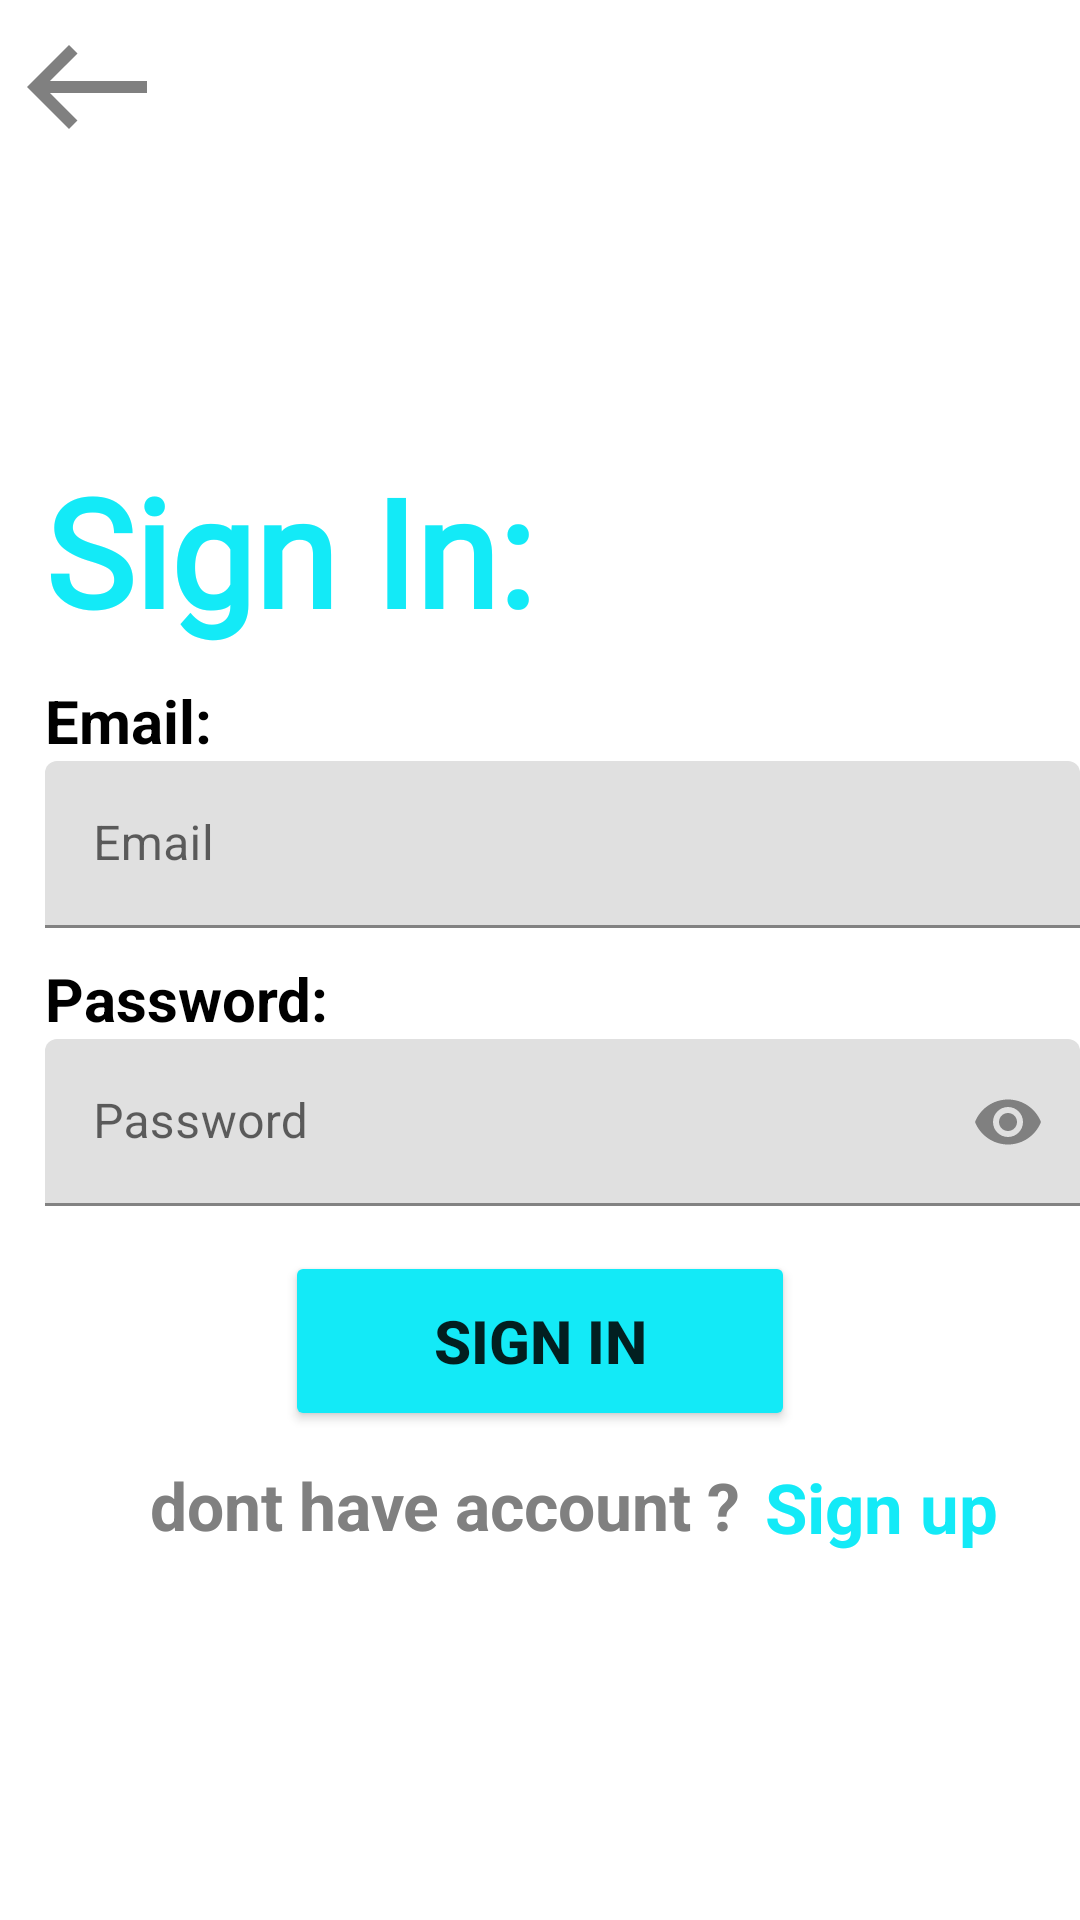

Android layout source for this screen:
<!-- AndroidManifest.xml: application theme Theme.ChatZone -->
<!-- res/layout/activity_sign_in.xml -->
<?xml version="1.0" encoding="utf-8"?>
<RelativeLayout xmlns:android="http://schemas.android.com/apk/res/android"
    xmlns:app="http://schemas.android.com/apk/res-auto"
    xmlns:tools="http://schemas.android.com/tools"
    android:layout_width="match_parent"
    android:layout_height="match_parent"
    tools:context=".SignIn">
    <TextView
        android:id="@+id/Sign_In02"
        android:layout_width="wrap_content"
        android:layout_height="wrap_content"
        android:layout_marginStart="15dp"
        android:layout_marginTop="150dp"
        android:fontFamily="@font/knewave01"
        android:text="Sign In: "
        android:textColor="@color/CZColor"
        android:textSize="50sp"
        android:textStyle="bold" />

    
    <TextView
        android:id="@+id/EmailText01"
        android:layout_width="wrap_content"
        android:layout_height="wrap_content"
        android:layout_below="@+id/Sign_In02"
        android:layout_marginStart="15dp"
        android:layout_marginTop="10dp"
        android:text="Email:"
        android:textColor="@color/black"
        android:textSize="20dp"
        android:textStyle="bold"></TextView>

    <com.google.android.material.textfield.TextInputLayout
        android:layout_marginStart="15dp"
        android:layout_width="360dp"
        android:layout_height="wrap_content"
        android:hint="Email"
        android:id="@+id/Email01"
        app:startIconDrawable="@drawable/email"
        app:endIconMode="clear_text"
        app:endIconTint="#808080"
        app:boxStrokeColor="@color/CZColor"
        android:layout_below="@id/EmailText01">
        <com.google.android.material.textfield.TextInputEditText
            android:layout_width="match_parent"
            android:layout_height="match_parent"
            android:textColor="@color/CZColor"
            android:inputType="textEmailAddress">
        </com.google.android.material.textfield.TextInputEditText>
    </com.google.android.material.textfield.TextInputLayout>
    
    <TextView
        android:id="@+id/Password02"
        android:layout_width="wrap_content"
        android:layout_height="wrap_content"
        android:layout_below="@+id/Email01"
        android:layout_marginStart="15dp"
        android:layout_marginTop="10dp"
        android:text="Password:"
        android:textColor="@color/black"
        android:textSize="20dp"
        android:textStyle="bold"></TextView>

    <com.google.android.material.textfield.TextInputLayout
        android:layout_marginStart="15dp"
        android:layout_width="360dp"
        android:layout_height="wrap_content"
        android:hint="Password"
        android:id="@+id/Password"
        app:startIconDrawable="@drawable/key"
        app:endIconMode="password_toggle"
        app:endIconTint="#808080"
        app:boxStrokeColor="@color/CZColor"
        android:layout_below="@id/Password02">
        <com.google.android.material.textfield.TextInputEditText
            android:layout_width="match_parent"
            android:layout_height="match_parent"
            android:textColor="@color/CZColor"
            android:inputType="textPassword">
        </com.google.android.material.textfield.TextInputEditText>
    </com.google.android.material.textfield.TextInputLayout>
    <Button
        android:id="@+id/Sign_In"
        android:layout_width="170dp"
        android:layout_height="60dp"
        android:layout_centerHorizontal="true"
        android:layout_below="@id/Password"
        android:backgroundTint="@color/CZColor"
        android:layout_marginTop="15dp"
        android:text="SIGN In"
        android:textSize="20dp"
        android:textStyle="bold" />

    <TextView
        android:layout_width="wrap_content"
        android:layout_height="wrap_content"
        android:text="dont have account ?"
        android:textSize="22dp"
        android:textColor="#808080"
        android:textStyle="bold"
        android:layout_marginStart="50dp"
        android:layout_marginTop="10dp"
        android:layout_below="@+id/Sign_In"
        ></TextView>

    <TextView
       android:id="@+id/SignUpLink"
        android:layout_width="wrap_content"
        android:layout_height="wrap_content"
        android:text="Sign up"
        android:textSize="23dp"
        android:textColor="@color/CZColor"
        android:layout_marginStart="255dp"
        android:layout_marginTop="10dp"
        android:textStyle="bold"
        android:layout_below="@+id/Sign_In"/>
    <ImageButton
        android:id="@+id/Back"
        android:layout_width="wrap_content"
        android:layout_height="wrap_content"
        android:layout_marginStart="5dp"
        android:layout_marginTop="5dp"
        app:srcCompat="@drawable/back"
        android:background="@color/white"
        />
    <ProgressBar
        android:layout_width="wrap_content"
        android:layout_height="wrap_content"
        android:id="@+id/progressBar02"
        android:indeterminate="true"
        android:layout_centerInParent="true"
        android:visibility="gone">
    </ProgressBar>
</RelativeLayout>
<!-- resources referenced by this layout -->
<resources>
  <color name="CZColor">#13EAF7</color>
  <color name="black">#FF000000</color>
  <color name="white">#FFFFFFFF</color>
  <!-- drawable back (drawable) -->
  <vector android:height="48dp" android:tint="#808080"
      android:viewportHeight="24" android:viewportWidth="24"
      android:width="48dp" xmlns:android="http://schemas.android.com/apk/res/android">
      <path android:fillColor="@android:color/white" android:pathData="M9,19l1.41,-1.41L5.83,13H22V11H5.83l4.59,-4.59L9,5l-7,7L9,19z"/>
  </vector>
  <style name="Theme.ChatZone" parent="Theme.MaterialComponents.DayNight.NoActionBar">
          
          <item name="colorPrimary">@color/CZColor</item>
          <item name="colorPrimaryVariant">@color/purple_700</item>
          <item name="colorOnPrimary">@color/white</item>
          
          <item name="colorSecondary">@color/teal_200</item>
          <item name="colorSecondaryVariant">@color/teal_700</item>
          <item name="colorOnSecondary">@color/black</item>
          
          <item name="android:statusBarColor" tools:targetApi="l">?attr/colorPrimaryVariant</item>
          
      </style>
  <color name="purple_700">#808080</color>
  <color name="teal_200">#FF03DAC5</color>
  <color name="teal_700">#FF018786</color>
</resources>
